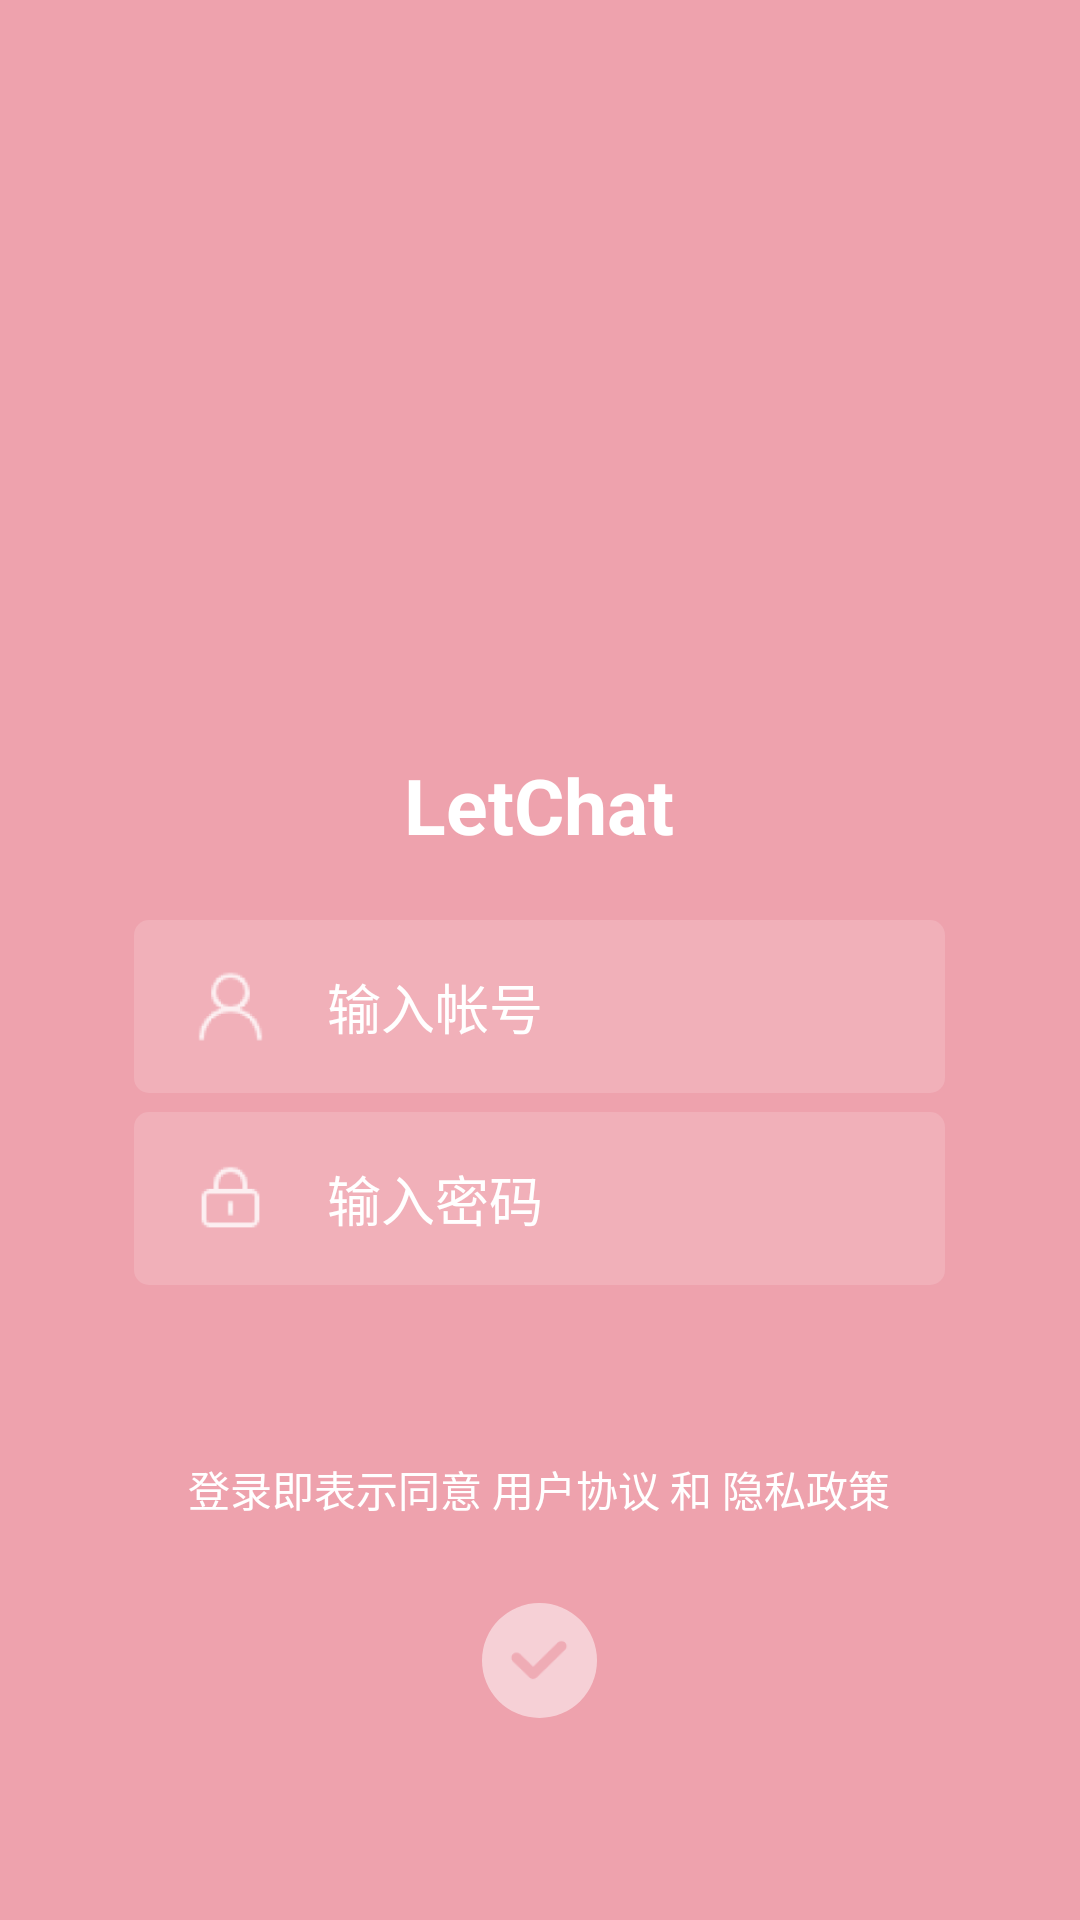

The Android layout XML behind this screen, and the referenced resources:
<!-- AndroidManifest.xml: application theme AppTheme -->
<!-- res/layout/activity_main.xml -->
<?xml version="1.0" encoding="utf-8"?>
<RelativeLayout xmlns:android="http://schemas.android.com/apk/res/android"
    xmlns:tools="http://schemas.android.com/tools"
    android:layout_width="match_parent"
    android:layout_height="match_parent"
    android:background="#EEA2AD"
    tools:context=".MainActivity">
    <TextView
        android:id="@+id/login_title"
        android:layout_width="@dimen/w_76"
        android:layout_height="@dimen/h_6"
        android:text="LetChat"
        android:textColor="#ffffff"
        android:textSize="@dimen/h_4"
        android:textStyle="bold"
        android:layout_centerHorizontal="true"
        android:gravity="center"
        android:layout_above="@+id/account"
        android:layout_marginBottom="@dimen/h_3"/>
    <LinearLayout
        android:id="@+id/account"
        android:layout_width="@dimen/w_76"
        android:layout_height="@dimen/h_9"
        android:background="@drawable/input_box_login"
        android:layout_above="@+id/password"
        android:layout_marginBottom="@dimen/h_1"
        android:layout_centerHorizontal="true"
        android:gravity="center_vertical"
        android:paddingEnd="@dimen/h_4"
        android:paddingRight="@dimen/h_4">
        <ImageView
            android:id="@+id/account_icon"
            android:layout_width="@dimen/h_4"
            android:layout_height="@dimen/h_4"
            android:layout_marginLeft="@dimen/h_3"
            android:layout_marginRight="@dimen/h_3"
            android:background="@drawable/account_icon"
            android:layout_gravity="center_vertical"/>
        <EditText
            android:id="@+id/account_box"
            android:layout_width="match_parent"
            android:layout_height="wrap_content"
            android:background="@null"
            android:textColor="#ffffff"
            android:singleLine="true"
            android:ellipsize="end"
            android:hint="@string/account_hint"
            android:textColorHint="#ffffff" />
    </LinearLayout>
    <LinearLayout
        android:id="@+id/password"
        android:layout_width="@dimen/w_76"
        android:layout_height="@dimen/h_9"
        android:background="@drawable/input_box_login"
        android:layout_above="@+id/statement"
        android:layout_marginBottom="@dimen/h_9"
        android:layout_centerHorizontal="true"
        android:gravity="center_vertical"
        android:orientation="horizontal"
        android:paddingEnd="@dimen/h_4"
        android:paddingRight="@dimen/h_4">
        <ImageView
            android:id="@+id/password_icon"
            android:layout_width="@dimen/h_4"
            android:layout_height="@dimen/h_4"
            android:layout_marginLeft="@dimen/h_3"
            android:layout_marginRight="@dimen/h_3"
            android:background="@drawable/password_icon"
            android:layout_gravity="center_vertical"/>
        <EditText
            android:id="@+id/password_box"
            android:layout_width="match_parent"
            android:layout_height="wrap_content"
            android:background="@null"
            android:inputType="textPassword"
            android:textColor="#ffffff"
            android:singleLine="true"
            android:ellipsize="end"
            android:hint="@string/password_hint"
            android:textColorHint="#ffffff" />
    </LinearLayout>

    <TextView
        android:id="@+id/statement"
        android:layout_width="@dimen/w_76"
        android:layout_height="@dimen/h_3"
        android:text="@string/test"
        android:layout_centerHorizontal="true"
        android:gravity="center"
        android:textColor="#ffffff"
        android:layout_above="@+id/login_button_frame"
        android:layout_marginBottom="@dimen/h_3"/>
    <RelativeLayout
        android:id="@+id/login_button_frame"
        android:layout_width="@dimen/h_9"
        android:layout_height="@dimen/h_9"
        android:layout_centerHorizontal="true"
        android:layout_alignParentBottom="true"
        android:layout_marginBottom="@dimen/h_9">
        <Button android:id="@+id/login_button" style="@style/login_button" android:enabled="false"
            android:layout_centerInParent="true"/>
        <ImageView
            android:id="@+id/login_button_icon"
            android:layout_width="wrap_content"
            android:layout_height="wrap_content"
            android:layout_centerInParent="true"
            android:background="@drawable/login_button_ico"/>
    </RelativeLayout>
</RelativeLayout>
<!-- resources referenced by this layout -->
<resources>
  <dimen name="h_1">8px</dimen>
  <dimen name="h_3">24px</dimen>
  <dimen name="h_4">32px</dimen>
  <dimen name="h_6">48px</dimen>
  <dimen name="h_9">72px</dimen>
  <dimen name="w_76">363px</dimen>
  <!-- drawable account_icon: png bitmap (drawable-hdpi, 758 bytes) -->
  <!-- drawable input_box_login (drawable) -->
  <?xml version="1.0" encoding="utf-8"?>
  <shape xmlns:android="http://schemas.android.com/apk/res/android"
      android:shape="rectangle">
      <solid android:color="#26FFFFFF" />
      <corners android:radius="5dp"/>
      <stroke android:width="0dp" />
  </shape>
  <!-- drawable login_button_ico: png bitmap (drawable-hdpi, 584 bytes) -->
  <!-- drawable password_icon: png bitmap (drawable-hdpi, 437 bytes) -->
  <string name="account_hint">输入帐号</string>
  <string name="password_hint">输入密码</string>
  <string name="test">登录即表示同意 用户协议 和 隐私政策</string>
  <style name="login_button" parent="@style/Widget.AppCompat.Button.Borderless">
          <item name="android:background">@drawable/button_login</item>
          <item name="android:layout_height">@dimen/h_6</item>
          <item name="android:layout_width">@dimen/h_6</item>
      </style>
  <style name="AppTheme" parent="Theme.AppCompat.Light.DarkActionBar">
          
          <item name="colorPrimary">@color/colorPrimary</item>
          <item name="colorPrimaryDark">@color/colorPrimaryDark</item>
          <item name="colorAccent">@color/colorAccent</item>
      </style>
  <!-- drawable button_login (drawable) -->
  <?xml version="1.0" encoding="utf-8"?>
  <selector xmlns:android="http://schemas.android.com/apk/res/android">
      <item android:drawable="@drawable/button_login_true" android:state_enabled="true"/>
      <item android:drawable="@drawable/button_login_false" android:state_enabled="false"/>
      <item android:drawable="@drawable/button_login_false"/>
  </selector>
  <!-- drawable button_login_true (drawable) -->
  <?xml version="1.0" encoding="utf-8"?>
  <shape xmlns:android="http://schemas.android.com/apk/res/android"
      android:shape="oval">
      <solid android:color="#FFFFFF" />
      <size android:width="100dp" android:height="100dp"/>
  </shape>
  <!-- drawable button_login_false (drawable) -->
  <?xml version="1.0" encoding="utf-8"?>
  <shape xmlns:android="http://schemas.android.com/apk/res/android"
      android:shape="oval">
      <solid android:color="#80FFFFFF" />
      <size android:width="100dp" android:height="100dp"/>
  </shape>
  <!-- not gathered from this repository: default colours our renderer supplied (Android Studio template values) -->
  <color name="colorPrimary">#FF6200EE</color>
  <color name="colorPrimaryDark">#FF3700B3</color>
  <color name="colorAccent">#FF03DAC5</color>
</resources>
